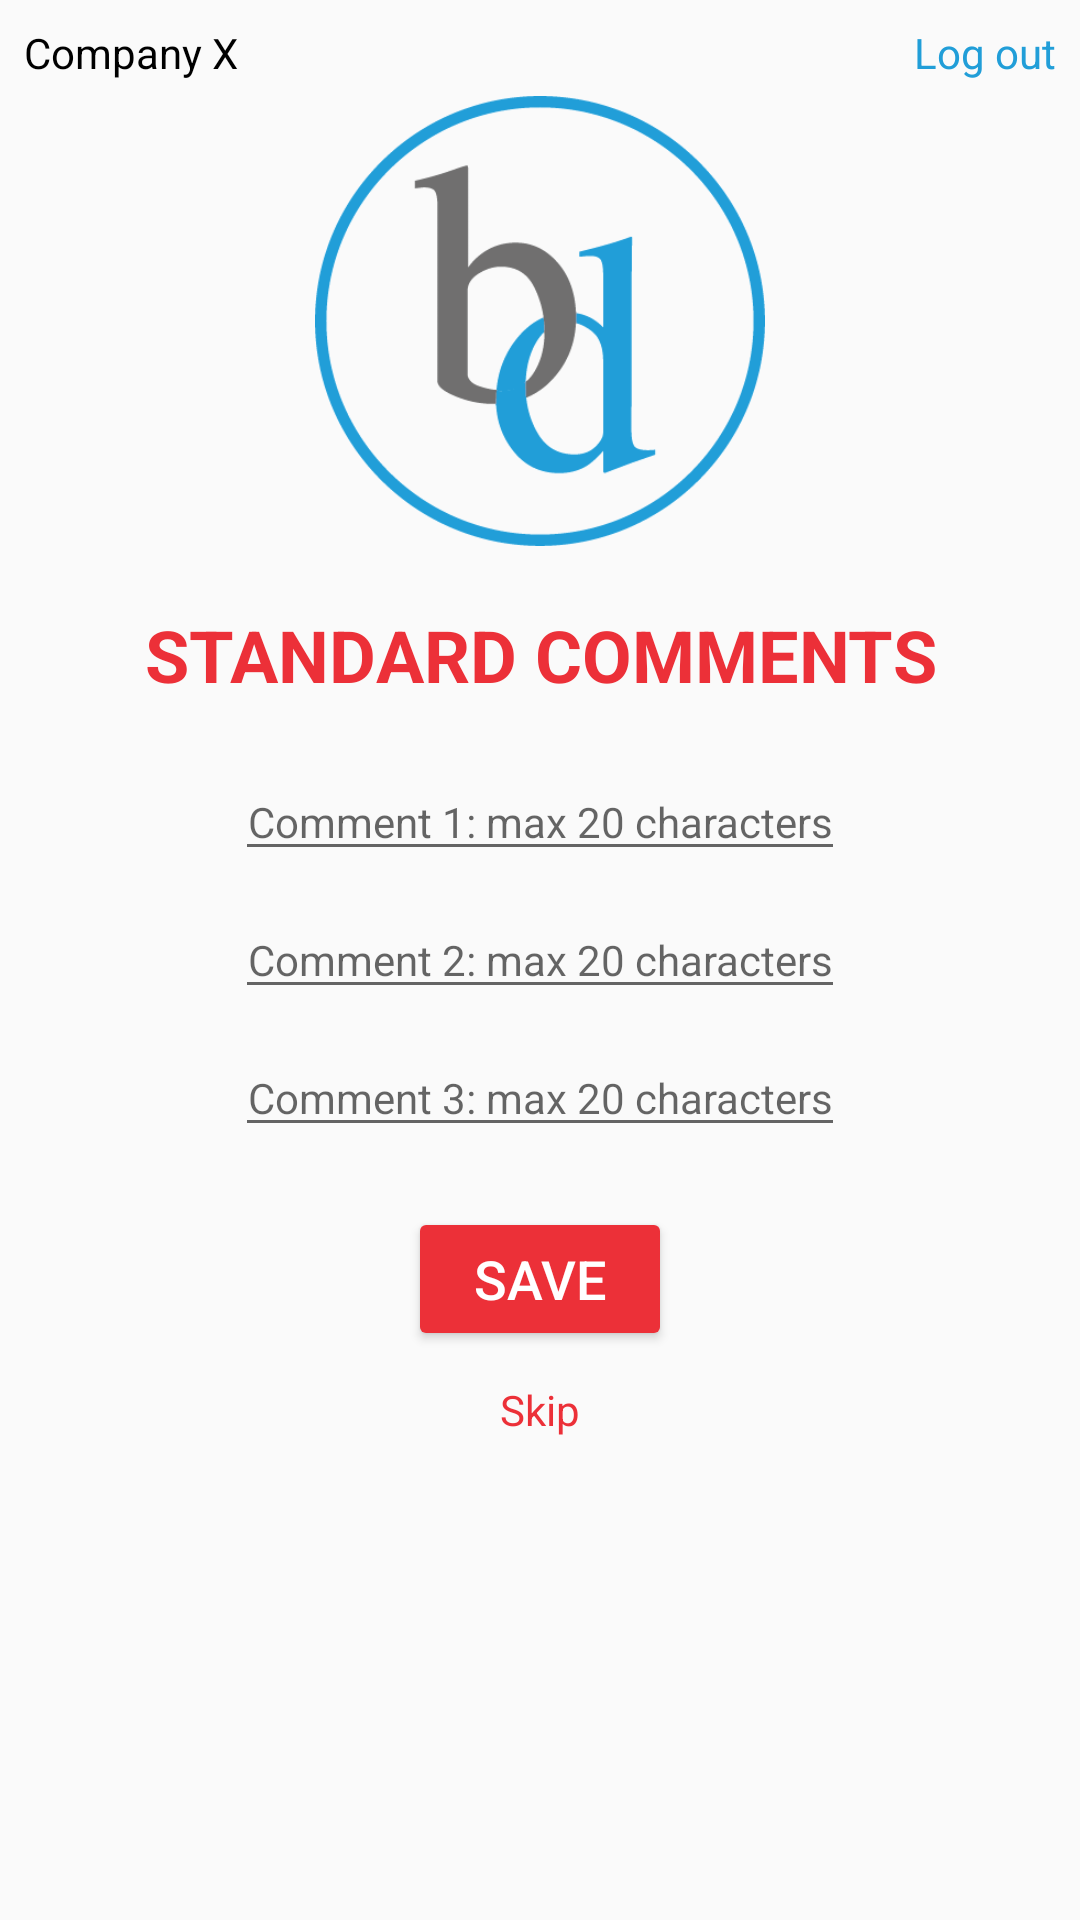

Layout XML and referenced resources for this Android screen:
<!-- AndroidManifest.xml: activity theme AppTheme -->
<!-- res/layout/activity_standard_comment.xml -->
<?xml version="1.0" encoding="utf-8"?>
<android.support.constraint.ConstraintLayout xmlns:android="http://schemas.android.com/apk/res/android"
    xmlns:app="http://schemas.android.com/apk/res-auto"
    xmlns:tools="http://schemas.android.com/tools"
    android:layout_width="match_parent"
    android:layout_height="match_parent"
    tools:context="nl.bedrijvendagen.bedrijvendagen.HomeActivity">

    <RelativeLayout
        android:id="@+id/rlWrapper"
        android:layout_width="0dp"
        android:layout_height="0dp"
        app:layout_constraintBottom_toBottomOf="parent"
        app:layout_constraintEnd_toEndOf="parent"
        app:layout_constraintHorizontal_bias="0.0"
        app:layout_constraintStart_toStartOf="parent"
        app:layout_constraintTop_toTopOf="parent"
        app:layout_constraintVertical_bias="0.0">

        <View
            android:id="@+id/filler"
            android:layout_width="0dp"
            android:layout_height="40dp" />

        <ImageView
            android:id="@+id/ivBDLogo"
            android:layout_width="wrap_content"
            android:layout_height="@dimen/logoHeight"
            android:layout_below="@+id/tvCompany"
            android:layout_centerHorizontal="true"
            android:layout_marginTop="5dp"
            android:contentDescription="Bedrijvendagen Logo"
            app:srcCompat="@drawable/bedrijvendagen_logo_kleur2" />

        <RelativeLayout
            android:id="@+id/rlFields"
            android:layout_width="match_parent"
            android:layout_height="match_parent"
            android:layout_below="@+id/ivBDLogo"
            android:layout_alignParentStart="true"
            android:layout_alignParentLeft="true"
            android:layout_marginLeft="@dimen/sideMargin"
            android:layout_marginTop="20dp"
            android:layout_marginRight="@dimen/sideMargin">

            <TextView
                android:id="@+id/tvRecent"
                android:layout_width="wrap_content"
                android:layout_height="wrap_content"
                android:layout_alignParentTop="true"
                android:layout_centerHorizontal="true"
                android:layout_marginBottom="@dimen/fieldSpacing"
                android:text="STANDARD COMMENTS"
                android:textAlignment="center"
                android:textColor="@color/bdRed"
                android:textSize="24sp"
                android:textStyle="bold" />


            <EditText
                android:id="@+id/etComment1"
                android:layout_width="wrap_content"
                android:layout_height="wrap_content"
                android:layout_below="@+id/tvRecent"
                android:layout_centerHorizontal="true"
                android:hint="Comment 1: max 20 characters"
                android:textAlignment="center"
                android:textSize="14sp" />

            <EditText
                android:id="@+id/etComment2"
                android:layout_width="wrap_content"
                android:layout_height="wrap_content"
                android:layout_below="@+id/etComment1"
                android:layout_centerHorizontal="true"
                android:layout_marginTop="@dimen/recentNameSpacing"
                android:hint="Comment 2: max 20 characters"
                android:textAlignment="center"
                android:textSize="14sp" />

            <EditText
                android:id="@+id/etComment3"
                android:layout_width="wrap_content"
                android:layout_height="wrap_content"
                android:layout_below="@+id/etComment2"
                android:layout_centerHorizontal="true"
                android:layout_marginTop="@dimen/recentNameSpacing"
                android:hint="Comment 3: max 20 characters"
                android:textAlignment="center"
                android:textSize="14sp" />

            <Button
                android:id="@+id/bSave"
                android:layout_width="wrap_content"
                android:layout_height="wrap_content"
                android:layout_below="@id/etComment3"
                android:layout_centerHorizontal="true"
                android:layout_marginTop="20dp"
                android:backgroundTint="@color/bdRed"
                android:text="SAVE"
                android:textAlignment="center"
                android:textColor="@color/white"
                android:textSize="18sp" />

            <TextView
                android:id="@+id/tvSkip"
                android:layout_width="wrap_content"
                android:layout_height="wrap_content"
                android:layout_below="@+id/bSave"
                android:layout_centerHorizontal="true"
                android:layout_marginTop="10dp"
                android:text="Skip"
                android:textColor="@color/bdRed" />


        </RelativeLayout>

        <TextView
            android:id="@+id/tvCompany"
            android:layout_width="wrap_content"
            android:layout_height="wrap_content"
            android:layout_alignParentStart="true"
            android:layout_alignParentLeft="true"
            android:layout_alignParentTop="true"
            android:layout_marginLeft="@dimen/topFieldsMargin"
            android:layout_marginTop="@dimen/topFieldsMargin"
            android:text="Company X"
            android:textAlignment="viewStart"
            android:textColor="@color/pureBlack" />

        <TextView
            android:id="@+id/tvLogout"
            android:layout_width="wrap_content"
            android:layout_height="wrap_content"
            android:layout_alignParentTop="true"
            android:layout_alignParentEnd="true"
            android:layout_alignParentRight="true"
            android:layout_marginTop="@dimen/topFieldsMargin"
            android:layout_marginRight="@dimen/topFieldsMargin"
            android:text="Log out"
            android:textAlignment="textEnd"
            android:textColor="@color/bdLightBlue" />
    </RelativeLayout>

    <ImageView
        android:id="@+id/ivFooter"
        android:layout_width="match_parent"
        android:layout_height="wrap_content"
        android:layout_alignParentStart="true"
        android:layout_below="@+id/rlWrapper"
        android:adjustViewBounds="true"
        android:contentDescription="Footer"
        android:padding="0dp"
        android:scaleType="fitEnd"
        app:layout_constraintBottom_toBottomOf="parent"
        app:layout_constraintEnd_toEndOf="parent"
        app:layout_constraintStart_toStartOf="parent"
        app:srcCompat="@drawable/banner" />

</android.support.constraint.ConstraintLayout>
<!-- resources referenced by this layout -->
<resources>
  <color name="bdLightBlue">#219ed8</color>
  <color name="bdRed">#ec3038</color>
  <color name="pureBlack">#000000</color>
  <color name="white">#ffffff</color>
  <dimen name="fieldSpacing">20dp</dimen>
  <dimen name="logoHeight">150dp</dimen>
  <dimen name="recentNameSpacing">10dp</dimen>
  <dimen name="sideMargin">40dp</dimen>
  <dimen name="topFieldsMargin">8dp</dimen>
  <!-- drawable bedrijvendagen_logo_kleur2: png bitmap (drawable, 31182 bytes) -->
  <style name="AppTheme" parent="Theme.AppCompat.Light.NoActionBar">
          
          <item name="colorPrimary">@color/bdBlue</item>
          <item name="colorPrimaryDark">@color/bdBlack</item>
          <item name="colorAccent">@color/bdRed</item>
          <item name="colorControlActivated">@color/bdBlue</item>
          <item name="colorControlHighlight">@color/bdRed</item>
      </style>
  <color name="bdBlue">#00bdf2</color>
  <color name="bdBlack">#000000</color>
</resources>
